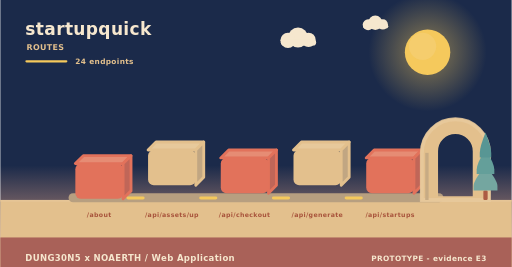
t = 0.00 s
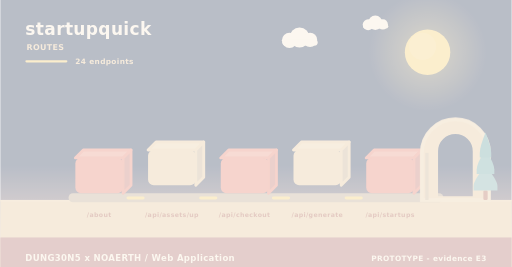
t = 2.00 s
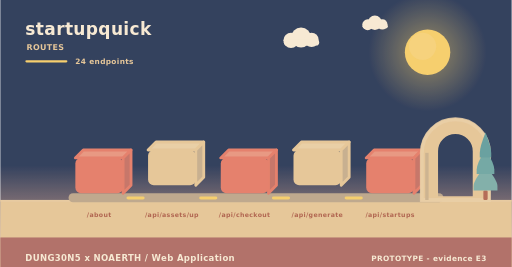
t = 3.98 s
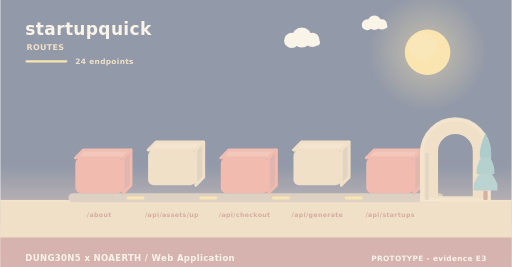
t = 4.98 s
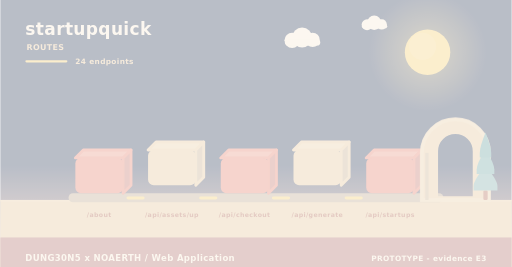
t = 5.40 s
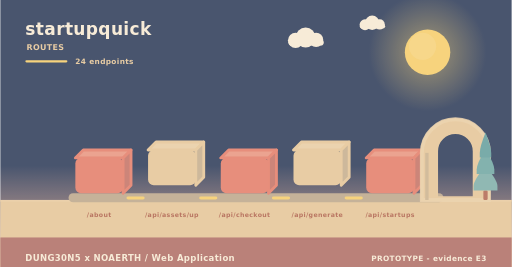
t = 10.00 s

The animated SVG that drew these frames (rendered in a browser with its animation timeline set to each time). Animation: 11 SMIL elements (animate=4,animateTransform=7); frames cover the first 10.00 s, repeats indefinitely.

<svg xmlns="http://www.w3.org/2000/svg" width="900" height="470" viewBox="0 0 900 470" role="img" aria-label="startupquick - how data moves"><linearGradient id="skyd" x1="0" y1="0" x2="0" y2="1"><stop offset="0" stop-color="#1b2a4a"/><stop offset="0.62" stop-color="#1b2a4a"/><stop offset="1" stop-color="#f3ad8a"/></linearGradient><rect width="900" height="470" fill="url(#skyd)"/><radialGradient id="sund"><stop offset="0.35" stop-color="#f5c95c" stop-opacity="0.34"/><stop offset="1" stop-color="#f5c95c" stop-opacity="0"/></radialGradient><circle cx="752" cy="92" r="104" fill="url(#sund)"/><circle cx="752" cy="92" r="40" fill="#f5c95c"/><circle cx="743.2" cy="81.6" r="24" fill="#f5d27e" opacity="0.5"/><g><circle cx="524" cy="66" r="17.64" fill="#f6e7ce"/><circle cx="506.36" cy="71.04" r="13.44" fill="#f6e7ce"/><circle cx="542.48" cy="70.2" r="12.6" fill="#f6e7ce"/><rect x="493.76" y="69.36" width="62.16" height="10.92" rx="5.46" fill="#f6e7ce"/><animateTransform attributeName="transform" type="translate" values="0 0;24 0;0 0" dur="36s" begin="0s" repeatCount="indefinite"/></g><g><circle cx="660" cy="40" r="12.6" fill="#f6e7ce"/><circle cx="647.4" cy="43.6" r="9.6" fill="#f6e7ce"/><circle cx="673.2" cy="43" r="9" fill="#f6e7ce"/><rect x="638.4" y="42.4" width="44.4" height="7.8" rx="3.9" fill="#f6e7ce"/><animateTransform attributeName="transform" type="translate" values="0 0;-18 0;0 0" dur="46s" begin="3s" repeatCount="indefinite"/></g><rect x="0" y="352" width="900" height="118" fill="#e3c08d"/><rect x="0" y="352" width="900" height="3" fill="#e6c596"/><text x="44" y="62" font-family="Verdana,DejaVu Sans,sans-serif" font-size="30" font-weight="700" letter-spacing="0.6" fill="#f6e7ce" text-anchor="start">startupquick</text><text x="46" y="88" font-family="Verdana,DejaVu Sans,sans-serif" font-size="14" font-weight="700" letter-spacing="0.6" fill="#e3c08d" text-anchor="start">ROUTES</text><rect x="44" y="106" width="74" height="4" rx="2" fill="#f5c95c"/><text x="132" y="112" font-family="Verdana,DejaVu Sans,sans-serif" font-size="13" font-weight="700" letter-spacing="0.6" fill="#e3c08d" text-anchor="start">24 endpoints</text><rect x="120" y="340" width="660" height="16" rx="8" fill="#b79f80"/><g><path d="M132,278 L216,278 L230,264 L146,264 Z" fill="#e68c74" stroke="#e2725b" stroke-width="5" stroke-linejoin="round"/><path d="M216,278 L230,264 L230,326 L216,340 Z" fill="#c06658" stroke="#e2725b" stroke-width="5" stroke-linejoin="round"/><rect x="132" y="278" width="84" height="62" rx="10" fill="#e2725b"/><animateTransform attributeName="transform" type="translate" values="0 10;0 0" dur="0.8s" begin="0s" fill="freeze"/></g><text x="174" y="382" font-family="Verdana,DejaVu Sans,sans-serif" font-size="11" font-weight="700" letter-spacing="0.6" fill="#a8543c" text-anchor="middle">/about</text><g><path d="M260,264 L344,264 L358,250 L274,250 Z" fill="#e7c99b" stroke="#e3c08d" stroke-width="5" stroke-linejoin="round"/><path d="M344,264 L358,250 L358,312 L344,326 Z" fill="#c1a682" stroke="#e3c08d" stroke-width="5" stroke-linejoin="round"/><rect x="260" y="264" width="84" height="62" rx="10" fill="#e3c08d"/><animateTransform attributeName="transform" type="translate" values="0 10;0 0" dur="0.8s" begin="0.26s" fill="freeze"/></g><text x="302" y="382" font-family="Verdana,DejaVu Sans,sans-serif" font-size="11" font-weight="700" letter-spacing="0.6" fill="#a8543c" text-anchor="middle">/api/assets/up</text><rect x="222" y="346" width="32" height="5" rx="3" fill="#f5c95c"/><animate attributeName="opacity" values="0.3;1;0.3" dur="3.4s" begin="0.5s" repeatCount="indefinite"/><g><path d="M388,278 L472,278 L486,264 L402,264 Z" fill="#e68c74" stroke="#e2725b" stroke-width="5" stroke-linejoin="round"/><path d="M472,278 L486,264 L486,326 L472,340 Z" fill="#c06658" stroke="#e2725b" stroke-width="5" stroke-linejoin="round"/><rect x="388" y="278" width="84" height="62" rx="10" fill="#e2725b"/><animateTransform attributeName="transform" type="translate" values="0 10;0 0" dur="0.8s" begin="0.52s" fill="freeze"/></g><text x="430" y="382" font-family="Verdana,DejaVu Sans,sans-serif" font-size="11" font-weight="700" letter-spacing="0.6" fill="#a8543c" text-anchor="middle">/api/checkout</text><rect x="350" y="346" width="32" height="5" rx="3" fill="#f5c95c"/><animate attributeName="opacity" values="0.3;1;0.3" dur="3.4s" begin="1s" repeatCount="indefinite"/><g><path d="M516,264 L600,264 L614,250 L530,250 Z" fill="#e7c99b" stroke="#e3c08d" stroke-width="5" stroke-linejoin="round"/><path d="M600,264 L614,250 L614,312 L600,326 Z" fill="#c1a682" stroke="#e3c08d" stroke-width="5" stroke-linejoin="round"/><rect x="516" y="264" width="84" height="62" rx="10" fill="#e3c08d"/><animateTransform attributeName="transform" type="translate" values="0 10;0 0" dur="0.8s" begin="0.78s" fill="freeze"/></g><text x="558" y="382" font-family="Verdana,DejaVu Sans,sans-serif" font-size="11" font-weight="700" letter-spacing="0.6" fill="#a8543c" text-anchor="middle">/api/generate</text><rect x="478" y="346" width="32" height="5" rx="3" fill="#f5c95c"/><animate attributeName="opacity" values="0.3;1;0.3" dur="3.4s" begin="1.5s" repeatCount="indefinite"/><g><path d="M644,278 L728,278 L742,264 L658,264 Z" fill="#e68c74" stroke="#e2725b" stroke-width="5" stroke-linejoin="round"/><path d="M728,278 L742,264 L742,326 L728,340 Z" fill="#c06658" stroke="#e2725b" stroke-width="5" stroke-linejoin="round"/><rect x="644" y="278" width="84" height="62" rx="10" fill="#e2725b"/><animateTransform attributeName="transform" type="translate" values="0 10;0 0" dur="0.8s" begin="1.04s" fill="freeze"/></g><text x="686" y="382" font-family="Verdana,DejaVu Sans,sans-serif" font-size="11" font-weight="700" letter-spacing="0.6" fill="#a8543c" text-anchor="middle">/api/startups</text><rect x="606" y="346" width="32" height="5" rx="3" fill="#f5c95c"/><animate attributeName="opacity" values="0.3;1;0.3" dur="3.4s" begin="2s" repeatCount="indefinite"/><path d="M742,352 L742,269.04 A59,59 0 0 1 860,269.04 L860,352 Z M767.96,348 L767.96,266.4 A33.04,33.04 0 0 1 834.04,266.4 L834.04,348 Z" fill="#e3c08d" fill-rule="evenodd" stroke="#e3c08d" stroke-width="5" stroke-linejoin="round"/><path d="M742,352 L742,269.04 A59,59 0 0 1 860,269.04 L860,352 Z" fill="none" stroke="#e8c99d" stroke-width="7" stroke-linecap="round" opacity="0.85"/><rect x="747.9" y="269.04" width="5.9" height="82.96" fill="#c7ab84"/><rect x="850.22" y="335.36" width="7.56" height="16.64" rx="2.1" fill="#ac5b43"/><path d="M854,291.68 Q833,317.01 833,327.5 Q833,335.36 833,335.36 L875,335.36 Q875,335.36 875,327.5 Q875,317.01 854,291.68 Z" fill="#74a6a0"/><path d="M854,262.56 Q838.46,287.89 838.46,298.38 Q838.46,306.24 838.46,306.24 L869.54,306.24 Q869.54,306.24 869.54,298.38 Q869.54,287.89 854,262.56 Z" fill="#649f9a"/><path d="M854,233.44 Q843.92,258.77 843.92,269.26 Q843.92,277.12 843.92,277.12 L864.08,277.12 Q864.08,277.12 864.08,269.26 Q864.08,258.77 854,233.44 Z" fill="#589694"/><rect x="0" y="418" width="900" height="52" rx="0" fill="#a65c56" opacity="0.94"/><text x="44" y="460" font-family="Verdana,DejaVu Sans,sans-serif" font-size="15" font-weight="700" letter-spacing="0.6" fill="#f6e7ce" text-anchor="start">DUNG30N5 x NOAERTH  /  Web Application</text><text x="856" y="460" font-family="Verdana,DejaVu Sans,sans-serif" font-size="13" font-weight="700" letter-spacing="0.6" fill="#f6e7ce" text-anchor="end">PROTOTYPE  -  evidence E3</text></svg>
